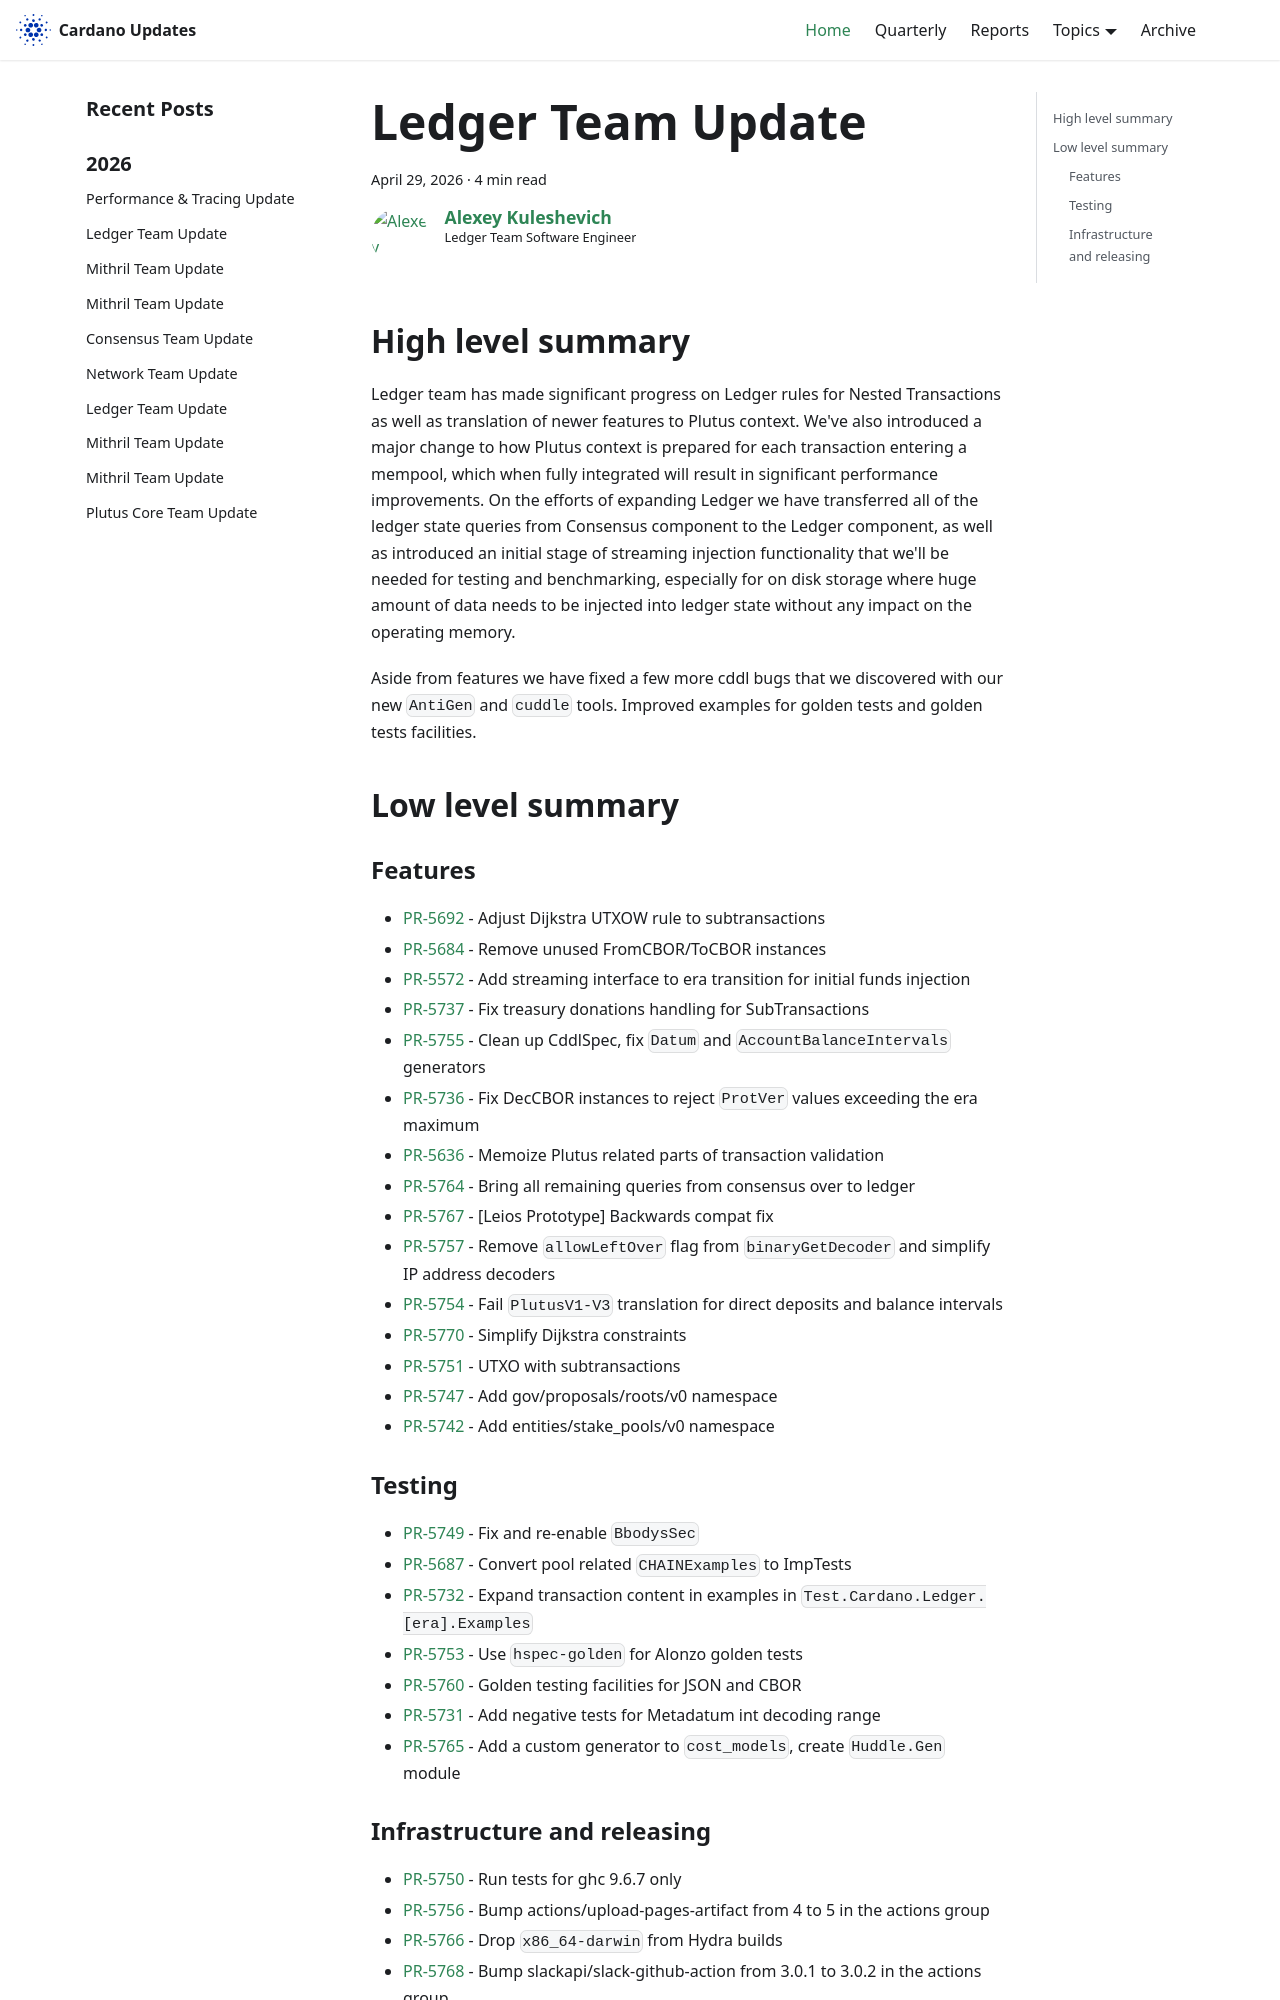

repository: IntersectMBO/cardano-updates · page: 2026-04-29-ledger/index.html · generator: docusaurus

---
title: Ledger Team Update
slug: 2026-04-29-ledger
authors: lehins
tags: [ledger]
hide_table_of_contents: false
---

## High level summary

Ledger team has made significant progress on Ledger rules for Nested Transactions as well as translation of newer features to Plutus context. We've also introduced a major change to how Plutus context is prepared for each transaction entering a mempool, which when fully integrated will result in significant performance improvements. On the efforts of expanding Ledger we have transferred all of the ledger state queries from Consensus component to the Ledger component, as well as introduced an initial stage of streaming injection functionality that we'll be needed for testing and benchmarking, especially for on disk storage where huge amount of data needs to be injected into ledger state without any impact on the operating memory.

Aside from features we have fixed a few more cddl bugs that we discovered with our new `AntiGen` and `cuddle` tools. Improved examples for golden tests and golden tests facilities.

## Low level summary

### Features

* [PR-5692] - Adjust Dijkstra UTXOW rule to subtransactions
* [PR-5684] - Remove unused FromCBOR/ToCBOR instances
* [PR-5572] - Add streaming interface to era transition for initial funds injection
* [PR-5737] - Fix treasury donations handling for SubTransactions
* [PR-5755] - Clean up CddlSpec, fix `Datum` and `AccountBalanceIntervals` generators
* [PR-5736] - Fix DecCBOR instances to reject `ProtVer` values exceeding the era maximum
* [PR-5636] - Memoize Plutus related parts of transaction validation
* [PR-5764] - Bring all remaining queries from consensus over to ledger
* [PR-5767] - [Leios Prototype] Backwards compat fix
* [PR-5757] - Remove `allowLeftOver` flag from `binaryGetDecoder` and simplify IP address decoders
* [PR-5754] - Fail `PlutusV1-V3` translation for direct deposits and balance intervals
* [PR-5770] - Simplify Dijkstra constraints
* [PR-5751] - UTXO with subtransactions
* [PR-5747] - Add gov/proposals/roots/v0 namespace
* [PR-5742] - Add entities/stake_pools/v0 namespace

### Testing

* [PR-5749] - Fix and re-enable `BbodysSec`
* [PR-5687] - Convert pool related `CHAINExamples` to ImpTests
* [PR-5732] - Expand transaction content in examples in `Test.Cardano.Ledger.[era].Examples`
* [PR-5753] - Use `hspec-golden` for Alonzo golden tests
* [PR-5760] - Golden testing facilities for JSON and CBOR
* [PR-5731] - Add negative tests for Metadatum int decoding range
* [PR-5765] - Add a custom generator to `cost_models`, create `Huddle.Gen` module
